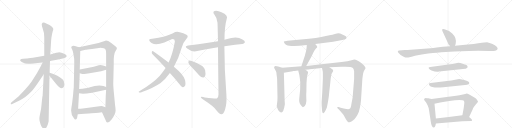
t = 0.00 s
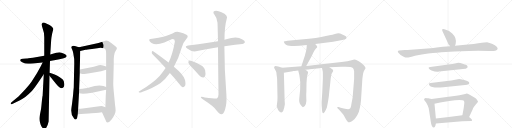
t = 4.40 s
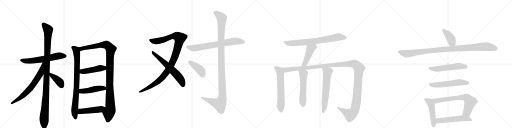
t = 8.81 s
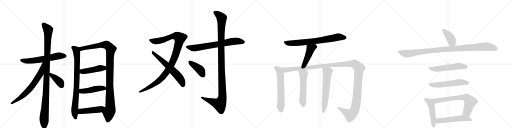
t = 13.21 s
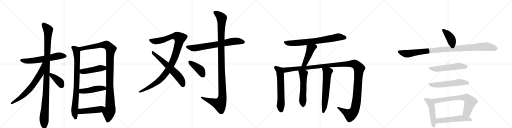
t = 17.61 s
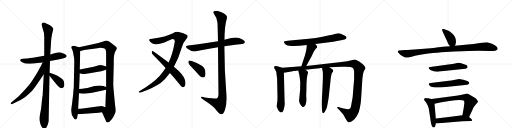
t = 22.02 s

The animated SVG that drew these frames (rendered in a browser with its animation timeline set to each time). Animation: 27 CSS @keyframes rules; one cycle of 22.02 s.

<svg version="1.1" viewBox="0 0 4096 1024" xmlns="http://www.w3.org/2000/svg">
  <g stroke="lightgray" stroke-dasharray="1,1" stroke-width="1" transform="scale(4, 4)">
    <line x1="0" y1="0" x2="256" y2="256"></line>
    <line x1="256" y1="0" x2="0" y2="256"></line>
    <line x1="128" y1="0" x2="128" y2="256"></line>
    <line x1="0" y1="128" x2="256" y2="128"></line>
    <line x1="256" y1="0" x2="512" y2="256"></line>
    <line x1="512" y1="0" x2="256" y2="256"></line>
    <line x1="384" y1="0" x2="384" y2="256"></line>
    <line x1="256" y1="128" x2="512" y2="128"></line>
    <line x1="512" y1="0" x2="768" y2="256"></line>
    <line x1="768" y1="0" x2="512" y2="256"></line>
    <line x1="640" y1="0" x2="640" y2="256"></line>
    <line x1="512" y1="128" x2="768" y2="128"></line>
    <line x1="768" y1="0" x2="1024" y2="256"></line>
    <line x1="1024" y1="0" x2="768" y2="256"></line>
    <line x1="896" y1="0" x2="896" y2="256"></line>
    <line x1="768" y1="128" x2="1024" y2="128"></line>
  </g>
<g transform="scale(1, -1) translate(0, -850)">
   <style type="text/css">
    @keyframes keyframes0 {
      from {
       stroke: black;
       stroke-dashoffset: 609;
       stroke-width: 128;
       }
       66% {
       animation-timing-function: step-end;
       stroke: black;
       stroke-dashoffset: 0;
       stroke-width: 128;
       }
       to {
       stroke: black;
       stroke-width: 1024;
       }
       }
       #make-me-a-hanzi-animation-0 {
         animation: keyframes0 0.745605s both;
         animation-delay: 0.000000s;
         animation-timing-function: linear;
       }
    @keyframes keyframes1 {
      from {
       stroke: black;
       stroke-dashoffset: 1101;
       stroke-width: 128;
       }
       78% {
       animation-timing-function: step-end;
       stroke: black;
       stroke-dashoffset: 0;
       stroke-width: 128;
       }
       to {
       stroke: black;
       stroke-width: 1024;
       }
       }
       #make-me-a-hanzi-animation-1 {
         animation: keyframes1 1.145996s both;
         animation-delay: 0.745605s;
         animation-timing-function: linear;
       }
    @keyframes keyframes2 {
      from {
       stroke: black;
       stroke-dashoffset: 681;
       stroke-width: 128;
       }
       69% {
       animation-timing-function: step-end;
       stroke: black;
       stroke-dashoffset: 0;
       stroke-width: 128;
       }
       to {
       stroke: black;
       stroke-width: 1024;
       }
       }
       #make-me-a-hanzi-animation-2 {
         animation: keyframes2 0.804199s both;
         animation-delay: 1.891602s;
         animation-timing-function: linear;
       }
    @keyframes keyframes3 {
      from {
       stroke: black;
       stroke-dashoffset: 392;
       stroke-width: 128;
       }
       56% {
       animation-timing-function: step-end;
       stroke: black;
       stroke-dashoffset: 0;
       stroke-width: 128;
       }
       to {
       stroke: black;
       stroke-width: 1024;
       }
       }
       #make-me-a-hanzi-animation-3 {
         animation: keyframes3 0.569010s both;
         animation-delay: 2.695801s;
         animation-timing-function: linear;
       }
    @keyframes keyframes4 {
      from {
       stroke: black;
       stroke-dashoffset: 837;
       stroke-width: 128;
       }
       73% {
       animation-timing-function: step-end;
       stroke: black;
       stroke-dashoffset: 0;
       stroke-width: 128;
       }
       to {
       stroke: black;
       stroke-width: 1024;
       }
       }
       #make-me-a-hanzi-animation-4 {
         animation: keyframes4 0.931152s both;
         animation-delay: 3.264811s;
         animation-timing-function: linear;
       }
    @keyframes keyframes5 {
      from {
       stroke: black;
       stroke-dashoffset: 1097;
       stroke-width: 128;
       }
       78% {
       animation-timing-function: step-end;
       stroke: black;
       stroke-dashoffset: 0;
       stroke-width: 128;
       }
       to {
       stroke: black;
       stroke-width: 1024;
       }
       }
       #make-me-a-hanzi-animation-5 {
         animation: keyframes5 1.142741s both;
         animation-delay: 4.195964s;
         animation-timing-function: linear;
       }
    @keyframes keyframes6 {
      from {
       stroke: black;
       stroke-dashoffset: 458;
       stroke-width: 128;
       }
       60% {
       animation-timing-function: step-end;
       stroke: black;
       stroke-dashoffset: 0;
       stroke-width: 128;
       }
       to {
       stroke: black;
       stroke-width: 1024;
       }
       }
       #make-me-a-hanzi-animation-6 {
         animation: keyframes6 0.622721s both;
         animation-delay: 5.338704s;
         animation-timing-function: linear;
       }
    @keyframes keyframes7 {
      from {
       stroke: black;
       stroke-dashoffset: 467;
       stroke-width: 128;
       }
       60% {
       animation-timing-function: step-end;
       stroke: black;
       stroke-dashoffset: 0;
       stroke-width: 128;
       }
       to {
       stroke: black;
       stroke-width: 1024;
       }
       }
       #make-me-a-hanzi-animation-7 {
         animation: keyframes7 0.630046s both;
         animation-delay: 5.961426s;
         animation-timing-function: linear;
       }
    @keyframes keyframes8 {
      from {
       stroke: black;
       stroke-dashoffset: 475;
       stroke-width: 128;
       }
       61% {
       animation-timing-function: step-end;
       stroke: black;
       stroke-dashoffset: 0;
       stroke-width: 128;
       }
       to {
       stroke: black;
       stroke-width: 1024;
       }
       }
       #make-me-a-hanzi-animation-8 {
         animation: keyframes8 0.636556s both;
         animation-delay: 6.591471s;
         animation-timing-function: linear;
       }
    @keyframes keyframes9 {
      from {
       stroke: black;
       stroke-dashoffset: 1070;
       stroke-width: 128;
       }
       78% {
       animation-timing-function: step-end;
       stroke: black;
       stroke-dashoffset: 0;
       stroke-width: 128;
       }
       to {
       stroke: black;
       stroke-width: 1024;
       }
       }
       #make-me-a-hanzi-animation-9 {
         animation: keyframes9 1.120768s both;
         animation-delay: 7.228027s;
         animation-timing-function: linear;
       }
    @keyframes keyframes10 {
      from {
       stroke: black;
       stroke-dashoffset: 619;
       stroke-width: 128;
       }
       67% {
       animation-timing-function: step-end;
       stroke: black;
       stroke-dashoffset: 0;
       stroke-width: 128;
       }
       to {
       stroke: black;
       stroke-width: 1024;
       }
       }
       #make-me-a-hanzi-animation-10 {
         animation: keyframes10 0.753743s both;
         animation-delay: 8.348796s;
         animation-timing-function: linear;
       }
    @keyframes keyframes11 {
      from {
       stroke: black;
       stroke-dashoffset: 711;
       stroke-width: 128;
       }
       70% {
       animation-timing-function: step-end;
       stroke: black;
       stroke-dashoffset: 0;
       stroke-width: 128;
       }
       to {
       stroke: black;
       stroke-width: 1024;
       }
       }
       #make-me-a-hanzi-animation-11 {
         animation: keyframes11 0.828613s both;
         animation-delay: 9.102539s;
         animation-timing-function: linear;
       }
    @keyframes keyframes12 {
      from {
       stroke: black;
       stroke-dashoffset: 1167;
       stroke-width: 128;
       }
       79% {
       animation-timing-function: step-end;
       stroke: black;
       stroke-dashoffset: 0;
       stroke-width: 128;
       }
       to {
       stroke: black;
       stroke-width: 1024;
       }
       }
       #make-me-a-hanzi-animation-12 {
         animation: keyframes12 1.199707s both;
         animation-delay: 9.931152s;
         animation-timing-function: linear;
       }
    @keyframes keyframes13 {
      from {
       stroke: black;
       stroke-dashoffset: 411;
       stroke-width: 128;
       }
       57% {
       animation-timing-function: step-end;
       stroke: black;
       stroke-dashoffset: 0;
       stroke-width: 128;
       }
       to {
       stroke: black;
       stroke-width: 1024;
       }
       }
       #make-me-a-hanzi-animation-13 {
         animation: keyframes13 0.584473s both;
         animation-delay: 11.130859s;
         animation-timing-function: linear;
       }
    @keyframes keyframes14 {
      from {
       stroke: black;
       stroke-dashoffset: 744;
       stroke-width: 128;
       }
       71% {
       animation-timing-function: step-end;
       stroke: black;
       stroke-dashoffset: 0;
       stroke-width: 128;
       }
       to {
       stroke: black;
       stroke-width: 1024;
       }
       }
       #make-me-a-hanzi-animation-14 {
         animation: keyframes14 0.855469s both;
         animation-delay: 11.715332s;
         animation-timing-function: linear;
       }
    @keyframes keyframes15 {
      from {
       stroke: black;
       stroke-dashoffset: 460;
       stroke-width: 128;
       }
       60% {
       animation-timing-function: step-end;
       stroke: black;
       stroke-dashoffset: 0;
       stroke-width: 128;
       }
       to {
       stroke: black;
       stroke-width: 1024;
       }
       }
       #make-me-a-hanzi-animation-15 {
         animation: keyframes15 0.624349s both;
         animation-delay: 12.570801s;
         animation-timing-function: linear;
       }
    @keyframes keyframes16 {
      from {
       stroke: black;
       stroke-dashoffset: 620;
       stroke-width: 128;
       }
       67% {
       animation-timing-function: step-end;
       stroke: black;
       stroke-dashoffset: 0;
       stroke-width: 128;
       }
       to {
       stroke: black;
       stroke-width: 1024;
       }
       }
       #make-me-a-hanzi-animation-16 {
         animation: keyframes16 0.754557s both;
         animation-delay: 13.195150s;
         animation-timing-function: linear;
       }
    @keyframes keyframes17 {
      from {
       stroke: black;
       stroke-dashoffset: 1384;
       stroke-width: 128;
       }
       82% {
       animation-timing-function: step-end;
       stroke: black;
       stroke-dashoffset: 0;
       stroke-width: 128;
       }
       to {
       stroke: black;
       stroke-width: 1024;
       }
       }
       #make-me-a-hanzi-animation-17 {
         animation: keyframes17 1.376302s both;
         animation-delay: 13.949707s;
         animation-timing-function: linear;
       }
    @keyframes keyframes18 {
      from {
       stroke: black;
       stroke-dashoffset: 554;
       stroke-width: 128;
       }
       64% {
       animation-timing-function: step-end;
       stroke: black;
       stroke-dashoffset: 0;
       stroke-width: 128;
       }
       to {
       stroke: black;
       stroke-width: 1024;
       }
       }
       #make-me-a-hanzi-animation-18 {
         animation: keyframes18 0.700846s both;
         animation-delay: 15.326009s;
         animation-timing-function: linear;
       }
    @keyframes keyframes19 {
      from {
       stroke: black;
       stroke-dashoffset: 622;
       stroke-width: 128;
       }
       67% {
       animation-timing-function: step-end;
       stroke: black;
       stroke-dashoffset: 0;
       stroke-width: 128;
       }
       to {
       stroke: black;
       stroke-width: 1024;
       }
       }
       #make-me-a-hanzi-animation-19 {
         animation: keyframes19 0.756185s both;
         animation-delay: 16.026855s;
         animation-timing-function: linear;
       }
    @keyframes keyframes20 {
      from {
       stroke: black;
       stroke-dashoffset: 404;
       stroke-width: 128;
       }
       57% {
       animation-timing-function: step-end;
       stroke: black;
       stroke-dashoffset: 0;
       stroke-width: 128;
       }
       to {
       stroke: black;
       stroke-width: 1024;
       }
       }
       #make-me-a-hanzi-animation-20 {
         animation: keyframes20 0.578776s both;
         animation-delay: 16.783040s;
         animation-timing-function: linear;
       }
    @keyframes keyframes21 {
      from {
       stroke: black;
       stroke-dashoffset: 1038;
       stroke-width: 128;
       }
       77% {
       animation-timing-function: step-end;
       stroke: black;
       stroke-dashoffset: 0;
       stroke-width: 128;
       }
       to {
       stroke: black;
       stroke-width: 1024;
       }
       }
       #make-me-a-hanzi-animation-21 {
         animation: keyframes21 1.094727s both;
         animation-delay: 17.361816s;
         animation-timing-function: linear;
       }
    @keyframes keyframes22 {
      from {
       stroke: black;
       stroke-dashoffset: 551;
       stroke-width: 128;
       }
       64% {
       animation-timing-function: step-end;
       stroke: black;
       stroke-dashoffset: 0;
       stroke-width: 128;
       }
       to {
       stroke: black;
       stroke-width: 1024;
       }
       }
       #make-me-a-hanzi-animation-22 {
         animation: keyframes22 0.698405s both;
         animation-delay: 18.456543s;
         animation-timing-function: linear;
       }
    @keyframes keyframes23 {
      from {
       stroke: black;
       stroke-dashoffset: 561;
       stroke-width: 128;
       }
       65% {
       animation-timing-function: step-end;
       stroke: black;
       stroke-dashoffset: 0;
       stroke-width: 128;
       }
       to {
       stroke: black;
       stroke-width: 1024;
       }
       }
       #make-me-a-hanzi-animation-23 {
         animation: keyframes23 0.706543s both;
         animation-delay: 19.154948s;
         animation-timing-function: linear;
       }
    @keyframes keyframes24 {
      from {
       stroke: black;
       stroke-dashoffset: 493;
       stroke-width: 128;
       }
       62% {
       animation-timing-function: step-end;
       stroke: black;
       stroke-dashoffset: 0;
       stroke-width: 128;
       }
       to {
       stroke: black;
       stroke-width: 1024;
       }
       }
       #make-me-a-hanzi-animation-24 {
         animation: keyframes24 0.651204s both;
         animation-delay: 19.861491s;
         animation-timing-function: linear;
       }
    @keyframes keyframes25 {
      from {
       stroke: black;
       stroke-dashoffset: 696;
       stroke-width: 128;
       }
       69% {
       animation-timing-function: step-end;
       stroke: black;
       stroke-dashoffset: 0;
       stroke-width: 128;
       }
       to {
       stroke: black;
       stroke-width: 1024;
       }
       }
       #make-me-a-hanzi-animation-25 {
         animation: keyframes25 0.816406s both;
         animation-delay: 20.512695s;
         animation-timing-function: linear;
       }
    @keyframes keyframes26 {
      from {
       stroke: black;
       stroke-dashoffset: 537;
       stroke-width: 128;
       }
       64% {
       animation-timing-function: step-end;
       stroke: black;
       stroke-dashoffset: 0;
       stroke-width: 128;
       }
       to {
       stroke: black;
       stroke-width: 1024;
       }
       }
       #make-me-a-hanzi-animation-26 {
         animation: keyframes26 0.687012s both;
         animation-delay: 21.329102s;
         animation-timing-function: linear;
       }
</style>
<path d="M 400 363 L 466 374 L 502 383 Q 531 386 533 402 Q 534 409 521 417 Q 509 425 492 429 L 473 433 Q 470 433 450 428 L 402 414 L 354 404 L 263 389 Q 219 383 211 383 L 184 380 Q 166 380 164 375 Q 154 365 178 353 Q 202 340 228 341 Q 254 342 341 351 L 400 363 Z" fill="lightgray"></path> 
<path d="M 397 268 L 400 363 L 402 414 L 409 524 Q 409 532 412 553 L 417 581 L 422 600 Q 427 614 426 620 Q 426 625 415 636 Q 405 646 396 651 L 370 663 Q 342 680 335 660 Q 331 650 342 621 Q 354 591 354 553 L 354 404 L 350 256 L 341 85 Q 338 76 334 32 Q 330 -12 328 -23 L 320 -63 Q 315 -87 315 -99 Q 315 -112 320 -129 Q 325 -146 329 -156 Q 334 -166 342 -175 Q 351 -184 357 -184 Q 362 -186 372 -168 Q 383 -150 389 -122 L 396 244 L 397 268 Z" fill="lightgray"></path> 
<path d="M 341 351 L 324 316 L 295 264 L 252 197 Q 232 169 201 134 L 150 80 L 92 32 Q 84 24 86 19 Q 88 14 98 19 L 160 48 Q 200 66 251 118 Q 275 143 326 220 L 350 256 C 426 369 354 378 341 351 Z" fill="lightgray"></path> 
<path d="M 494 145 Q 515 149 515 177 Q 515 205 500 217 Q 454 251 427 259 L 397 268 C 370 276 377 267 396 244 L 446 183 Q 466 159 475 152 Q 484 145 494 145 Z" fill="lightgray"></path> 
<path d="M 632 472 L 618 476 Q 583 489 576 481 Q 570 477 570 472 Q 571 466 578 452 Q 584 436 586 425 L 593 382 Q 594 379 594 338 L 590 151 Q 588 138 584 84 L 576 19 Q 569 -24 569 -33 Q 569 -69 590 -93 Q 598 -107 606 -105 Q 614 -103 617 -91 L 622 -63 L 625 -20 L 632 104 L 633 138 L 638 264 L 638 294 L 642 442 C 643 469 643 469 632 472 Z" fill="lightgray"></path> 
<path d="M 910 378 L 912 403 L 917 426 Q 919 432 927 446 Q 935 460 935 465 Q 935 470 923 480 L 887 508 Q 862 527 844 525 L 788 506 L 632 472 C 603 466 613 435 642 442 L 685 452 Q 694 454 736 459 L 792 467 Q 834 470 845 452 Q 849 444 849 421 L 849 318 L 849 292 L 849 155 L 849 132 L 846 82 L 843 -7 C 842 -37 804 -20 816 -47 L 846 -113 Q 850 -127 859 -129 Q 874 -129 891 -107 Q 909 -85 916 -65 Q 925 -49 925 -34 Q 925 -20 920 15 L 912 99 Q 906 157 906 182 L 910 341 L 910 378 Z" fill="lightgray"></path> 
<path d="M 638 264 L 658 259 L 671 259 Q 679 258 716 265 L 809 281 L 849 292 C 878 300 878 309 849 318 L 824 326 Q 803 333 777 325 Q 752 316 720 310 L 638 294 C 609 288 609 271 638 264 Z" fill="lightgray"></path> 
<path d="M 632 104 L 648 102 Q 672 98 737 109 L 849 132 C 878 138 877 146 849 155 L 828 162 Q 797 172 757 162 L 713 151 Q 692 145 633 138 C 603 134 602 108 632 104 Z" fill="lightgray"></path> 
<path d="M 622 -63 L 677 -59 Q 717 -58 732 -56 L 765 -53 Q 788 -51 816 -47 C 846 -43 871 -17 843 -7 L 821 1 Q 815 3 795 0 L 677 -16 Q 639 -20 625 -20 C 595 -21 592 -65 622 -63 Z" fill="lightgray"></path> 
<path d="M 1391 317 Q 1428 381 1452 465 Q 1462 508 1492 540 Q 1511 559 1492 572 Q 1468 585 1438 592 Q 1410 601 1384 584 Q 1359 574 1316 559 Q 1268 547 1218 540 Q 1199 540 1194 534 Q 1190 521 1216 505 Q 1246 486 1315 510 Q 1373 538 1380 538 Q 1399 538 1399 519 Q 1380 413 1349 350 L 1325 306 Q 1303 273 1277 243 Q 1223 185 1118 123 Q 1103 116 1112 110 Q 1119 107 1141 116 Q 1229 149 1285 187 Q 1322 214 1359 266 L 1391 317 Z" fill="lightgray"></path> 
<path d="M 1359 266 Q 1396 226 1436 177 Q 1449 158 1462 153 Q 1469 152 1477 160 Q 1489 170 1480 210 Q 1474 249 1391 317 L 1349 350 Q 1270 411 1225 441 Q 1218 445 1214 435 Q 1213 423 1222 414 Q 1271 365 1325 306 L 1359 266 Z" fill="lightgray"></path> 
<path d="M 1795 480 Q 1810 486 1938 499 Q 1950 498 1960 512 Q 1961 525 1936 537 Q 1894 562 1810 536 Q 1803 535 1796 532 L 1744 520 Q 1681 508 1505 487 Q 1472 483 1498 463 Q 1537 433 1567 440 Q 1646 458 1744 472 L 1795 480 Z" fill="lightgray"></path> 
<path d="M 1744 472 Q 1745 333 1748 95 Q 1748 73 1735 63 Q 1726 59 1639 71 Q 1603 81 1607 70 Q 1610 63 1631 50 Q 1707 1 1729 -29 Q 1754 -63 1772 -63 Q 1787 -63 1800 -27 Q 1816 21 1811 96 Q 1795 288 1795 480 L 1796 532 Q 1796 638 1813 697 Q 1829 728 1772 752 Q 1738 770 1717 763 Q 1698 756 1716 732 Q 1738 704 1740 669 Q 1741 653 1744 520 L 1744 472 Z" fill="lightgray"></path> 
<path d="M 1534 313 Q 1564 282 1595 246 Q 1608 231 1624 231 Q 1634 230 1641 243 Q 1647 256 1641 288 Q 1634 327 1534 362 Q 1519 366 1512 365 Q 1506 361 1507 349 Q 1510 337 1534 313 Z" fill="lightgray"></path> 
<path d="M 2522 498 L 2665 516 L 2717 526 Q 2767 537 2770 543 Q 2773 549 2771 556 Q 2770 562 2743 573 Q 2717 584 2707 584 Q 2697 584 2679 579 Q 2662 574 2635 569 L 2570 555 Q 2532 546 2471 541 L 2301 525 Q 2273 522 2271 518 Q 2270 514 2276 505 Q 2281 495 2292 491 Q 2310 480 2396 484 L 2454 490 L 2522 498 Z" fill="lightgray"></path> 
<path d="M 2450 323 L 2493 401 L 2507 430 Q 2515 450 2526 461 Q 2537 471 2538 475 Q 2540 479 2522 498 C 2502 520 2456 520 2454 490 L 2453 471 Q 2450 438 2430 378 L 2411 320 C 2402 291 2436 297 2450 323 Z" fill="lightgray"></path> 
<path d="M 2258 308 L 2226 318 L 2203 323 Q 2195 320 2193 315 Q 2191 309 2200 295 Q 2210 280 2211 270 L 2213 251 Q 2217 224 2217 215 L 2220 73 L 2219 44 L 2216 18 Q 2213 2 2214 -1 Q 2224 -36 2237 -44 Q 2243 -50 2251 -50 Q 2268 -50 2279 17 L 2277 48 L 2271 269 C 2270 299 2270 304 2258 308 Z" fill="lightgray"></path> 
<path d="M 2635 312 L 2732 316 Q 2810 320 2823 307 Q 2830 302 2833 281 L 2833 218 L 2821 71 L 2812 22 Q 2807 -14 2800 -18 Q 2794 -22 2785 -24 Q 2773 -24 2750 -18 Q 2728 -12 2726 -12 L 2708 -6 Q 2700 -4 2699 -7 Q 2695 -11 2702 -18 L 2713 -28 L 2739 -57 Q 2741 -57 2751 -73 L 2764 -97 Q 2782 -128 2792 -128 Q 2803 -132 2837 -102 Q 2848 -88 2859 -70 Q 2871 -52 2879 -11 Q 2887 29 2888 49 L 2899 220 L 2902 243 Q 2902 247 2905 263 Q 2909 279 2916 290 Q 2923 300 2924 304 Q 2925 308 2917 320 Q 2910 331 2890 347 Q 2855 375 2834 375 L 2812 369 Q 2786 360 2732 354 L 2450 323 L 2411 320 L 2258 308 C 2228 306 2241 264 2271 269 L 2342 280 L 2345 282 L 2356 282 Q 2370 286 2386 286 L 2443 293 L 2463 295 Q 2470 294 2496 298 L 2556 305 Q 2557 306 2565 306 L 2576 307 L 2635 312 Z" fill="lightgray"></path> 
<path d="M 2386 286 L 2388 276 Q 2397 245 2398 229 L 2402 192 L 2401 132 L 2394 60 Q 2391 38 2397 26 Q 2398 21 2409 6 Q 2421 -9 2424 -8 Q 2457 4 2450 77 Q 2449 94 2451 120 L 2452 185 L 2455 225 Q 2457 245 2461 256 Q 2465 267 2464 274 Q 2462 283 2443 293 C 2417 308 2380 315 2386 286 Z" fill="lightgray"></path> 
<path d="M 2576 307 L 2582 279 Q 2583 277 2583 255 L 2583 222 L 2578 108 L 2573 34 Q 2573 8 2574 -1 L 2576 -27 Q 2577 -55 2588 -55 Q 2596 -51 2606 -29 L 2615 -9 Q 2629 59 2632 93 Q 2635 127 2638 148 L 2646 226 L 2652 258 L 2660 272 Q 2667 282 2665 287 Q 2665 293 2656 299 L 2635 312 C 2609 328 2570 336 2576 307 Z" fill="lightgray"></path> 
<path d="M 3640 484 L 3645 499 Q 3657 546 3618 583 Q 3590 606 3572 610 L 3555 616 Q 3543 621 3539 617 Q 3534 612 3540 600 L 3589 494 Q 3596 487 3600 481 C 3618 457 3631 456 3640 484 Z" fill="lightgray"></path> 
<path d="M 3743 494 L 3640 484 L 3600 481 L 3543 476 L 3493 470 Q 3491 469 3446 465 L 3260 450 L 3239 450 L 3193 446 Q 3185 445 3183 440 Q 3181 435 3187 428 Q 3197 411 3233 395 Q 3245 388 3266 390 L 3293 397 Q 3343 412 3426 422 Q 3509 431 3530 432 L 3636 438 Q 3691 442 3749 442 L 3827 444 L 3917 443 Q 3957 443 3968 447 Q 3979 451 3981 460 Q 3983 477 3940 498 Q 3916 510 3897 513 L 3874 510 Q 3861 510 3855 508 L 3826 504 Q 3794 499 3743 494 Z" fill="lightgray"></path> 
<path d="M 3683 346 L 3666 348 Q 3660 348 3640 343 Q 3619 338 3602 336 L 3442 315 Q 3421 314 3434 298 Q 3440 291 3452 286 Q 3489 273 3512 278 L 3722 300 Q 3724 300 3735 307 Q 3741 312 3741 315 L 3739 323 Q 3735 330 3718 334 L 3683 346 Z" fill="lightgray"></path> 
<path d="M 3575 202 L 3445 187 Q 3423 185 3436 167 Q 3455 144 3546 153 L 3720 170 Q 3741 172 3749 178 Q 3756 184 3754 189 Q 3754 193 3742 200 Q 3730 207 3705 213 Q 3679 218 3674 218 Q 3668 218 3641 212 Q 3614 206 3575 202 Z" fill="lightgray"></path> 
<path d="M 3416 64 L 3404 66 Q 3397 63 3394 60 Q 3391 56 3393 55 Q 3394 48 3398 44 L 3409 30 L 3421 8 Q 3429 -9 3432 -30 L 3446 -122 Q 3452 -170 3471 -170 Q 3479 -170 3483 -156 L 3487 -137 L 3487 -97 L 3476 20 C 3473 50 3473 53 3452 58 L 3426 64 L 3416 64 Z" fill="lightgray"></path> 
<path d="M 3753 -86 L 3781 -25 Q 3783 -17 3795 0 Q 3802 12 3813 23 Q 3824 33 3824 36 Q 3824 39 3818 49 Q 3812 59 3802 66 L 3754 94 Q 3739 102 3729 101 L 3713 97 Q 3670 86 3649 84 L 3452 58 C 3422 54 3447 13 3476 20 L 3521 30 L 3593 43 Q 3702 56 3712 42 Q 3717 34 3713 12 L 3709 -18 L 3699 -71 C 3693 -100 3740 -113 3753 -86 Z" fill="lightgray"></path> 
<path d="M 3487 -137 L 3699 -120 L 3769 -118 Q 3786 -115 3767 -97 L 3753 -86 C 3729 -67 3729 -67 3699 -71 L 3590 -86 L 3487 -97 C 3457 -100 3457 -139 3487 -137 Z" fill="lightgray"></path> 
      <clipPath id="make-me-a-hanzi-clip-0">
      <path d="M 400 363 L 466 374 L 502 383 Q 531 386 533 402 Q 534 409 521 417 Q 509 425 492 429 L 473 433 Q 470 433 450 428 L 402 414 L 354 404 L 263 389 Q 219 383 211 383 L 184 380 Q 166 380 164 375 Q 154 365 178 353 Q 202 340 228 341 Q 254 342 341 351 L 400 363 Z" fill="lightgray"></path>
      </clipPath>
      <path clip-path="url(#make-me-a-hanzi-clip-0)" d="M 172 368 L 249 364 L 344 376 L 473 405 L 521 402 " fill="none" id="make-me-a-hanzi-animation-0" stroke-dasharray="481 962" stroke-linecap="round"></path>

      <clipPath id="make-me-a-hanzi-clip-1">
      <path d="M 397 268 L 400 363 L 402 414 L 409 524 Q 409 532 412 553 L 417 581 L 422 600 Q 427 614 426 620 Q 426 625 415 636 Q 405 646 396 651 L 370 663 Q 342 680 335 660 Q 331 650 342 621 Q 354 591 354 553 L 354 404 L 350 256 L 341 85 Q 338 76 334 32 Q 330 -12 328 -23 L 320 -63 Q 315 -87 315 -99 Q 315 -112 320 -129 Q 325 -146 329 -156 Q 334 -166 342 -175 Q 351 -184 357 -184 Q 362 -186 372 -168 Q 383 -150 389 -122 L 396 244 L 397 268 Z" fill="lightgray"></path>
      </clipPath>
      <path clip-path="url(#make-me-a-hanzi-clip-1)" d="M 349 657 L 385 611 L 368 107 L 352 -103 L 356 -175 " fill="none" id="make-me-a-hanzi-animation-1" stroke-dasharray="973 1946" stroke-linecap="round"></path>

      <clipPath id="make-me-a-hanzi-clip-2">
      <path d="M 341 351 L 324 316 L 295 264 L 252 197 Q 232 169 201 134 L 150 80 L 92 32 Q 84 24 86 19 Q 88 14 98 19 L 160 48 Q 200 66 251 118 Q 275 143 326 220 L 350 256 C 426 369 354 378 341 351 Z" fill="lightgray"></path>
      </clipPath>
      <path clip-path="url(#make-me-a-hanzi-clip-2)" d="M 348 347 L 325 264 L 258 164 L 176 78 L 92 24 " fill="none" id="make-me-a-hanzi-animation-2" stroke-dasharray="553 1106" stroke-linecap="round"></path>

      <clipPath id="make-me-a-hanzi-clip-3">
      <path d="M 494 145 Q 515 149 515 177 Q 515 205 500 217 Q 454 251 427 259 L 397 268 C 370 276 377 267 396 244 L 446 183 Q 466 159 475 152 Q 484 145 494 145 Z" fill="lightgray"></path>
      </clipPath>
      <path clip-path="url(#make-me-a-hanzi-clip-3)" d="M 403 262 L 409 249 L 482 190 L 492 164 " fill="none" id="make-me-a-hanzi-animation-3" stroke-dasharray="264 528" stroke-linecap="round"></path>

      <clipPath id="make-me-a-hanzi-clip-4">
      <path d="M 632 472 L 618 476 Q 583 489 576 481 Q 570 477 570 472 Q 571 466 578 452 Q 584 436 586 425 L 593 382 Q 594 379 594 338 L 590 151 Q 588 138 584 84 L 576 19 Q 569 -24 569 -33 Q 569 -69 590 -93 Q 598 -107 606 -105 Q 614 -103 617 -91 L 622 -63 L 625 -20 L 632 104 L 633 138 L 638 264 L 638 294 L 642 442 C 643 469 643 469 632 472 Z" fill="lightgray"></path>
      </clipPath>
      <path clip-path="url(#make-me-a-hanzi-clip-4)" d="M 581 471 L 609 448 L 617 391 L 613 162 L 596 -40 L 604 -95 " fill="none" id="make-me-a-hanzi-animation-4" stroke-dasharray="709 1418" stroke-linecap="round"></path>

      <clipPath id="make-me-a-hanzi-clip-5">
      <path d="M 910 378 L 912 403 L 917 426 Q 919 432 927 446 Q 935 460 935 465 Q 935 470 923 480 L 887 508 Q 862 527 844 525 L 788 506 L 632 472 C 603 466 613 435 642 442 L 685 452 Q 694 454 736 459 L 792 467 Q 834 470 845 452 Q 849 444 849 421 L 849 318 L 849 292 L 849 155 L 849 132 L 846 82 L 843 -7 C 842 -37 804 -20 816 -47 L 846 -113 Q 850 -127 859 -129 Q 874 -129 891 -107 Q 909 -85 916 -65 Q 925 -49 925 -34 Q 925 -20 920 15 L 912 99 Q 906 157 906 182 L 910 341 L 910 378 Z" fill="lightgray"></path>
      </clipPath>
      <path clip-path="url(#make-me-a-hanzi-clip-5)" d="M 641 467 L 652 460 L 784 486 L 848 492 L 872 476 L 886 456 L 879 384 L 877 177 L 883 -13 L 870 -52 L 861 -117 " fill="none" id="make-me-a-hanzi-animation-5" stroke-dasharray="969 1938" stroke-linecap="round"></path>

      <clipPath id="make-me-a-hanzi-clip-6">
      <path d="M 638 264 L 658 259 L 671 259 Q 679 258 716 265 L 809 281 L 849 292 C 878 300 878 309 849 318 L 824 326 Q 803 333 777 325 Q 752 316 720 310 L 638 294 C 609 288 609 271 638 264 Z" fill="lightgray"></path>
      </clipPath>
      <path clip-path="url(#make-me-a-hanzi-clip-6)" d="M 647 287 L 657 278 L 702 283 L 790 304 L 832 305 L 840 312 " fill="none" id="make-me-a-hanzi-animation-6" stroke-dasharray="330 660" stroke-linecap="round"></path>

      <clipPath id="make-me-a-hanzi-clip-7">
      <path d="M 632 104 L 648 102 Q 672 98 737 109 L 849 132 C 878 138 877 146 849 155 L 828 162 Q 797 172 757 162 L 713 151 Q 692 145 633 138 C 603 134 602 108 632 104 Z" fill="lightgray"></path>
      </clipPath>
      <path clip-path="url(#make-me-a-hanzi-clip-7)" d="M 637 110 L 654 121 L 795 144 L 834 144 L 841 138 " fill="none" id="make-me-a-hanzi-animation-7" stroke-dasharray="339 678" stroke-linecap="round"></path>

      <clipPath id="make-me-a-hanzi-clip-8">
      <path d="M 622 -63 L 677 -59 Q 717 -58 732 -56 L 765 -53 Q 788 -51 816 -47 C 846 -43 871 -17 843 -7 L 821 1 Q 815 3 795 0 L 677 -16 Q 639 -20 625 -20 C 595 -21 592 -65 622 -63 Z" fill="lightgray"></path>
      </clipPath>
      <path clip-path="url(#make-me-a-hanzi-clip-8)" d="M 628 -56 L 644 -40 L 802 -24 L 836 -9 " fill="none" id="make-me-a-hanzi-animation-8" stroke-dasharray="347 694" stroke-linecap="round"></path>

      <clipPath id="make-me-a-hanzi-clip-9">
      <path d="M 1391 317 Q 1428 381 1452 465 Q 1462 508 1492 540 Q 1511 559 1492 572 Q 1468 585 1438 592 Q 1410 601 1384 584 Q 1359 574 1316 559 Q 1268 547 1218 540 Q 1199 540 1194 534 Q 1190 521 1216 505 Q 1246 486 1315 510 Q 1373 538 1380 538 Q 1399 538 1399 519 Q 1380 413 1349 350 L 1325 306 Q 1303 273 1277 243 Q 1223 185 1118 123 Q 1103 116 1112 110 Q 1119 107 1141 116 Q 1229 149 1285 187 Q 1322 214 1359 266 L 1391 317 Z" fill="lightgray"></path>
      </clipPath>
      <path clip-path="url(#make-me-a-hanzi-clip-9)" d="M 1202 530 L 1218 522 L 1267 522 L 1387 561 L 1418 560 L 1438 545 L 1412 438 L 1387 368 L 1332 272 L 1268 202 L 1175 142 L 1117 115 " fill="none" id="make-me-a-hanzi-animation-9" stroke-dasharray="942 1884" stroke-linecap="round"></path>

      <clipPath id="make-me-a-hanzi-clip-10">
      <path d="M 1359 266 Q 1396 226 1436 177 Q 1449 158 1462 153 Q 1469 152 1477 160 Q 1489 170 1480 210 Q 1474 249 1391 317 L 1349 350 Q 1270 411 1225 441 Q 1218 445 1214 435 Q 1213 423 1222 414 Q 1271 365 1325 306 L 1359 266 Z" fill="lightgray"></path>
      </clipPath>
      <path clip-path="url(#make-me-a-hanzi-clip-10)" d="M 1224 431 L 1381 288 L 1430 236 L 1456 196 L 1464 166 " fill="none" id="make-me-a-hanzi-animation-10" stroke-dasharray="491 982" stroke-linecap="round"></path>

      <clipPath id="make-me-a-hanzi-clip-11">
      <path d="M 1795 480 Q 1810 486 1938 499 Q 1950 498 1960 512 Q 1961 525 1936 537 Q 1894 562 1810 536 Q 1803 535 1796 532 L 1744 520 Q 1681 508 1505 487 Q 1472 483 1498 463 Q 1537 433 1567 440 Q 1646 458 1744 472 L 1795 480 Z" fill="lightgray"></path>
      </clipPath>
      <path clip-path="url(#make-me-a-hanzi-clip-11)" d="M 1499 476 L 1551 465 L 1877 521 L 1948 514 " fill="none" id="make-me-a-hanzi-animation-11" stroke-dasharray="583 1166" stroke-linecap="round"></path>

      <clipPath id="make-me-a-hanzi-clip-12">
      <path d="M 1744 472 Q 1745 333 1748 95 Q 1748 73 1735 63 Q 1726 59 1639 71 Q 1603 81 1607 70 Q 1610 63 1631 50 Q 1707 1 1729 -29 Q 1754 -63 1772 -63 Q 1787 -63 1800 -27 Q 1816 21 1811 96 Q 1795 288 1795 480 L 1796 532 Q 1796 638 1813 697 Q 1829 728 1772 752 Q 1738 770 1717 763 Q 1698 756 1716 732 Q 1738 704 1740 669 Q 1741 653 1744 520 L 1744 472 Z" fill="lightgray"></path>
      </clipPath>
      <path clip-path="url(#make-me-a-hanzi-clip-12)" d="M 1724 747 L 1742 739 L 1774 706 L 1768 533 L 1779 68 L 1770 38 L 1754 17 L 1614 70 " fill="none" id="make-me-a-hanzi-animation-12" stroke-dasharray="1039 2078" stroke-linecap="round"></path>

      <clipPath id="make-me-a-hanzi-clip-13">
      <path d="M 1534 313 Q 1564 282 1595 246 Q 1608 231 1624 231 Q 1634 230 1641 243 Q 1647 256 1641 288 Q 1634 327 1534 362 Q 1519 366 1512 365 Q 1506 361 1507 349 Q 1510 337 1534 313 Z" fill="lightgray"></path>
      </clipPath>
      <path clip-path="url(#make-me-a-hanzi-clip-13)" d="M 1516 357 L 1599 293 L 1624 249 " fill="none" id="make-me-a-hanzi-animation-13" stroke-dasharray="283 566" stroke-linecap="round"></path>

      <clipPath id="make-me-a-hanzi-clip-14">
      <path d="M 2522 498 L 2665 516 L 2717 526 Q 2767 537 2770 543 Q 2773 549 2771 556 Q 2770 562 2743 573 Q 2717 584 2707 584 Q 2697 584 2679 579 Q 2662 574 2635 569 L 2570 555 Q 2532 546 2471 541 L 2301 525 Q 2273 522 2271 518 Q 2270 514 2276 505 Q 2281 495 2292 491 Q 2310 480 2396 484 L 2454 490 L 2522 498 Z" fill="lightgray"></path>
      </clipPath>
      <path clip-path="url(#make-me-a-hanzi-clip-14)" d="M 2278 513 L 2317 505 L 2384 507 L 2555 526 L 2704 554 L 2761 550 " fill="none" id="make-me-a-hanzi-animation-14" stroke-dasharray="616 1232" stroke-linecap="round"></path>

      <clipPath id="make-me-a-hanzi-clip-15">
      <path d="M 2450 323 L 2493 401 L 2507 430 Q 2515 450 2526 461 Q 2537 471 2538 475 Q 2540 479 2522 498 C 2502 520 2456 520 2454 490 L 2453 471 Q 2450 438 2430 378 L 2411 320 C 2402 291 2436 297 2450 323 Z" fill="lightgray"></path>
      </clipPath>
      <path clip-path="url(#make-me-a-hanzi-clip-15)" d="M 2530 476 L 2516 478 L 2485 460 L 2438 341 L 2417 326 " fill="none" id="make-me-a-hanzi-animation-15" stroke-dasharray="332 664" stroke-linecap="round"></path>

      <clipPath id="make-me-a-hanzi-clip-16">
      <path d="M 2258 308 L 2226 318 L 2203 323 Q 2195 320 2193 315 Q 2191 309 2200 295 Q 2210 280 2211 270 L 2213 251 Q 2217 224 2217 215 L 2220 73 L 2219 44 L 2216 18 Q 2213 2 2214 -1 Q 2224 -36 2237 -44 Q 2243 -50 2251 -50 Q 2268 -50 2279 17 L 2277 48 L 2271 269 C 2270 299 2270 304 2258 308 Z" fill="lightgray"></path>
      </clipPath>
      <path clip-path="url(#make-me-a-hanzi-clip-16)" d="M 2204 312 L 2236 286 L 2242 259 L 2249 -36 " fill="none" id="make-me-a-hanzi-animation-16" stroke-dasharray="492 984" stroke-linecap="round"></path>

      <clipPath id="make-me-a-hanzi-clip-17">
      <path d="M 2635 312 L 2732 316 Q 2810 320 2823 307 Q 2830 302 2833 281 L 2833 218 L 2821 71 L 2812 22 Q 2807 -14 2800 -18 Q 2794 -22 2785 -24 Q 2773 -24 2750 -18 Q 2728 -12 2726 -12 L 2708 -6 Q 2700 -4 2699 -7 Q 2695 -11 2702 -18 L 2713 -28 L 2739 -57 Q 2741 -57 2751 -73 L 2764 -97 Q 2782 -128 2792 -128 Q 2803 -132 2837 -102 Q 2848 -88 2859 -70 Q 2871 -52 2879 -11 Q 2887 29 2888 49 L 2899 220 L 2902 243 Q 2902 247 2905 263 Q 2909 279 2916 290 Q 2923 300 2924 304 Q 2925 308 2917 320 Q 2910 331 2890 347 Q 2855 375 2834 375 L 2812 369 Q 2786 360 2732 354 L 2450 323 L 2411 320 L 2258 308 C 2228 306 2241 264 2271 269 L 2342 280 L 2345 282 L 2356 282 Q 2370 286 2386 286 L 2443 293 L 2463 295 Q 2470 294 2496 298 L 2556 305 Q 2557 306 2565 306 L 2576 307 L 2635 312 Z" fill="lightgray"></path>
      </clipPath>
      <path clip-path="url(#make-me-a-hanzi-clip-17)" d="M 2266 303 L 2289 291 L 2647 330 L 2816 341 L 2848 333 L 2873 303 L 2856 74 L 2838 -28 L 2821 -54 L 2802 -68 L 2704 -12 " fill="none" id="make-me-a-hanzi-animation-17" stroke-dasharray="1256 2512" stroke-linecap="round"></path>

      <clipPath id="make-me-a-hanzi-clip-18">
      <path d="M 2386 286 L 2388 276 Q 2397 245 2398 229 L 2402 192 L 2401 132 L 2394 60 Q 2391 38 2397 26 Q 2398 21 2409 6 Q 2421 -9 2424 -8 Q 2457 4 2450 77 Q 2449 94 2451 120 L 2452 185 L 2455 225 Q 2457 245 2461 256 Q 2465 267 2464 274 Q 2462 283 2443 293 C 2417 308 2380 315 2386 286 Z" fill="lightgray"></path>
      </clipPath>
      <path clip-path="url(#make-me-a-hanzi-clip-18)" d="M 2394 282 L 2427 258 L 2422 51 L 2426 1 " fill="none" id="make-me-a-hanzi-animation-18" stroke-dasharray="426 852" stroke-linecap="round"></path>

      <clipPath id="make-me-a-hanzi-clip-19">
      <path d="M 2576 307 L 2582 279 Q 2583 277 2583 255 L 2583 222 L 2578 108 L 2573 34 Q 2573 8 2574 -1 L 2576 -27 Q 2577 -55 2588 -55 Q 2596 -51 2606 -29 L 2615 -9 Q 2629 59 2632 93 Q 2635 127 2638 148 L 2646 226 L 2652 258 L 2660 272 Q 2667 282 2665 287 Q 2665 293 2656 299 L 2635 312 C 2609 328 2570 336 2576 307 Z" fill="lightgray"></path>
      </clipPath>
      <path clip-path="url(#make-me-a-hanzi-clip-19)" d="M 2584 301 L 2619 274 L 2588 -46 " fill="none" id="make-me-a-hanzi-animation-19" stroke-dasharray="494 988" stroke-linecap="round"></path>

      <clipPath id="make-me-a-hanzi-clip-20">
      <path d="M 3640 484 L 3645 499 Q 3657 546 3618 583 Q 3590 606 3572 610 L 3555 616 Q 3543 621 3539 617 Q 3534 612 3540 600 L 3589 494 Q 3596 487 3600 481 C 3618 457 3631 456 3640 484 Z" fill="lightgray"></path>
      </clipPath>
      <path clip-path="url(#make-me-a-hanzi-clip-20)" d="M 3544 612 L 3576 582 L 3606 542 L 3614 513 L 3606 490 " fill="none" id="make-me-a-hanzi-animation-20" stroke-dasharray="276 552" stroke-linecap="round"></path>

      <clipPath id="make-me-a-hanzi-clip-21">
      <path d="M 3743 494 L 3640 484 L 3600 481 L 3543 476 L 3493 470 Q 3491 469 3446 465 L 3260 450 L 3239 450 L 3193 446 Q 3185 445 3183 440 Q 3181 435 3187 428 Q 3197 411 3233 395 Q 3245 388 3266 390 L 3293 397 Q 3343 412 3426 422 Q 3509 431 3530 432 L 3636 438 Q 3691 442 3749 442 L 3827 444 L 3917 443 Q 3957 443 3968 447 Q 3979 451 3981 460 Q 3983 477 3940 498 Q 3916 510 3897 513 L 3874 510 Q 3861 510 3855 508 L 3826 504 Q 3794 499 3743 494 Z" fill="lightgray"></path>
      </clipPath>
      <path clip-path="url(#make-me-a-hanzi-clip-21)" d="M 3192 436 L 3265 420 L 3460 448 L 3895 478 L 3968 462 " fill="none" id="make-me-a-hanzi-animation-21" stroke-dasharray="910 1820" stroke-linecap="round"></path>

      <clipPath id="make-me-a-hanzi-clip-22">
      <path d="M 3683 346 L 3666 348 Q 3660 348 3640 343 Q 3619 338 3602 336 L 3442 315 Q 3421 314 3434 298 Q 3440 291 3452 286 Q 3489 273 3512 278 L 3722 300 Q 3724 300 3735 307 Q 3741 312 3741 315 L 3739 323 Q 3735 330 3718 334 L 3683 346 Z" fill="lightgray"></path>
      </clipPath>
      <path clip-path="url(#make-me-a-hanzi-clip-22)" d="M 3438 306 L 3494 299 L 3665 321 L 3731 317 " fill="none" id="make-me-a-hanzi-animation-22" stroke-dasharray="423 846" stroke-linecap="round"></path>

      <clipPath id="make-me-a-hanzi-clip-23">
      <path d="M 3575 202 L 3445 187 Q 3423 185 3436 167 Q 3455 144 3546 153 L 3720 170 Q 3741 172 3749 178 Q 3756 184 3754 189 Q 3754 193 3742 200 Q 3730 207 3705 213 Q 3679 218 3674 218 Q 3668 218 3641 212 Q 3614 206 3575 202 Z" fill="lightgray"></path>
      </clipPath>
      <path clip-path="url(#make-me-a-hanzi-clip-23)" d="M 3442 176 L 3491 170 L 3674 192 L 3745 187 " fill="none" id="make-me-a-hanzi-animation-23" stroke-dasharray="433 866" stroke-linecap="round"></path>

      <clipPath id="make-me-a-hanzi-clip-24">
      <path d="M 3416 64 L 3404 66 Q 3397 63 3394 60 Q 3391 56 3393 55 Q 3394 48 3398 44 L 3409 30 L 3421 8 Q 3429 -9 3432 -30 L 3446 -122 Q 3452 -170 3471 -170 Q 3479 -170 3483 -156 L 3487 -137 L 3487 -97 L 3476 20 C 3473 50 3473 53 3452 58 L 3426 64 L 3416 64 Z" fill="lightgray"></path>
      </clipPath>
      <path clip-path="url(#make-me-a-hanzi-clip-24)" d="M 3404 56 L 3436 35 L 3450 10 L 3470 -159 " fill="none" id="make-me-a-hanzi-animation-24" stroke-dasharray="365 730" stroke-linecap="round"></path>

      <clipPath id="make-me-a-hanzi-clip-25">
      <path d="M 3753 -86 L 3781 -25 Q 3783 -17 3795 0 Q 3802 12 3813 23 Q 3824 33 3824 36 Q 3824 39 3818 49 Q 3812 59 3802 66 L 3754 94 Q 3739 102 3729 101 L 3713 97 Q 3670 86 3649 84 L 3452 58 C 3422 54 3447 13 3476 20 L 3521 30 L 3593 43 Q 3702 56 3712 42 Q 3717 34 3713 12 L 3709 -18 L 3699 -71 C 3693 -100 3740 -113 3753 -86 Z" fill="lightgray"></path>
      </clipPath>
      <path clip-path="url(#make-me-a-hanzi-clip-25)" d="M 3460 54 L 3485 42 L 3613 63 L 3694 71 L 3735 67 L 3761 32 L 3735 -48 L 3708 -66 " fill="none" id="make-me-a-hanzi-animation-25" stroke-dasharray="568 1136" stroke-linecap="round"></path>

      <clipPath id="make-me-a-hanzi-clip-26">
      <path d="M 3487 -137 L 3699 -120 L 3769 -118 Q 3786 -115 3767 -97 L 3753 -86 C 3729 -67 3729 -67 3699 -71 L 3590 -86 L 3487 -97 C 3457 -100 3457 -139 3487 -137 Z" fill="lightgray"></path>
      </clipPath>
      <path clip-path="url(#make-me-a-hanzi-clip-26)" d="M 3494 -130 L 3511 -114 L 3694 -95 L 3767 -108 " fill="none" id="make-me-a-hanzi-animation-26" stroke-dasharray="409 818" stroke-linecap="round"></path>

</g>
</svg>
